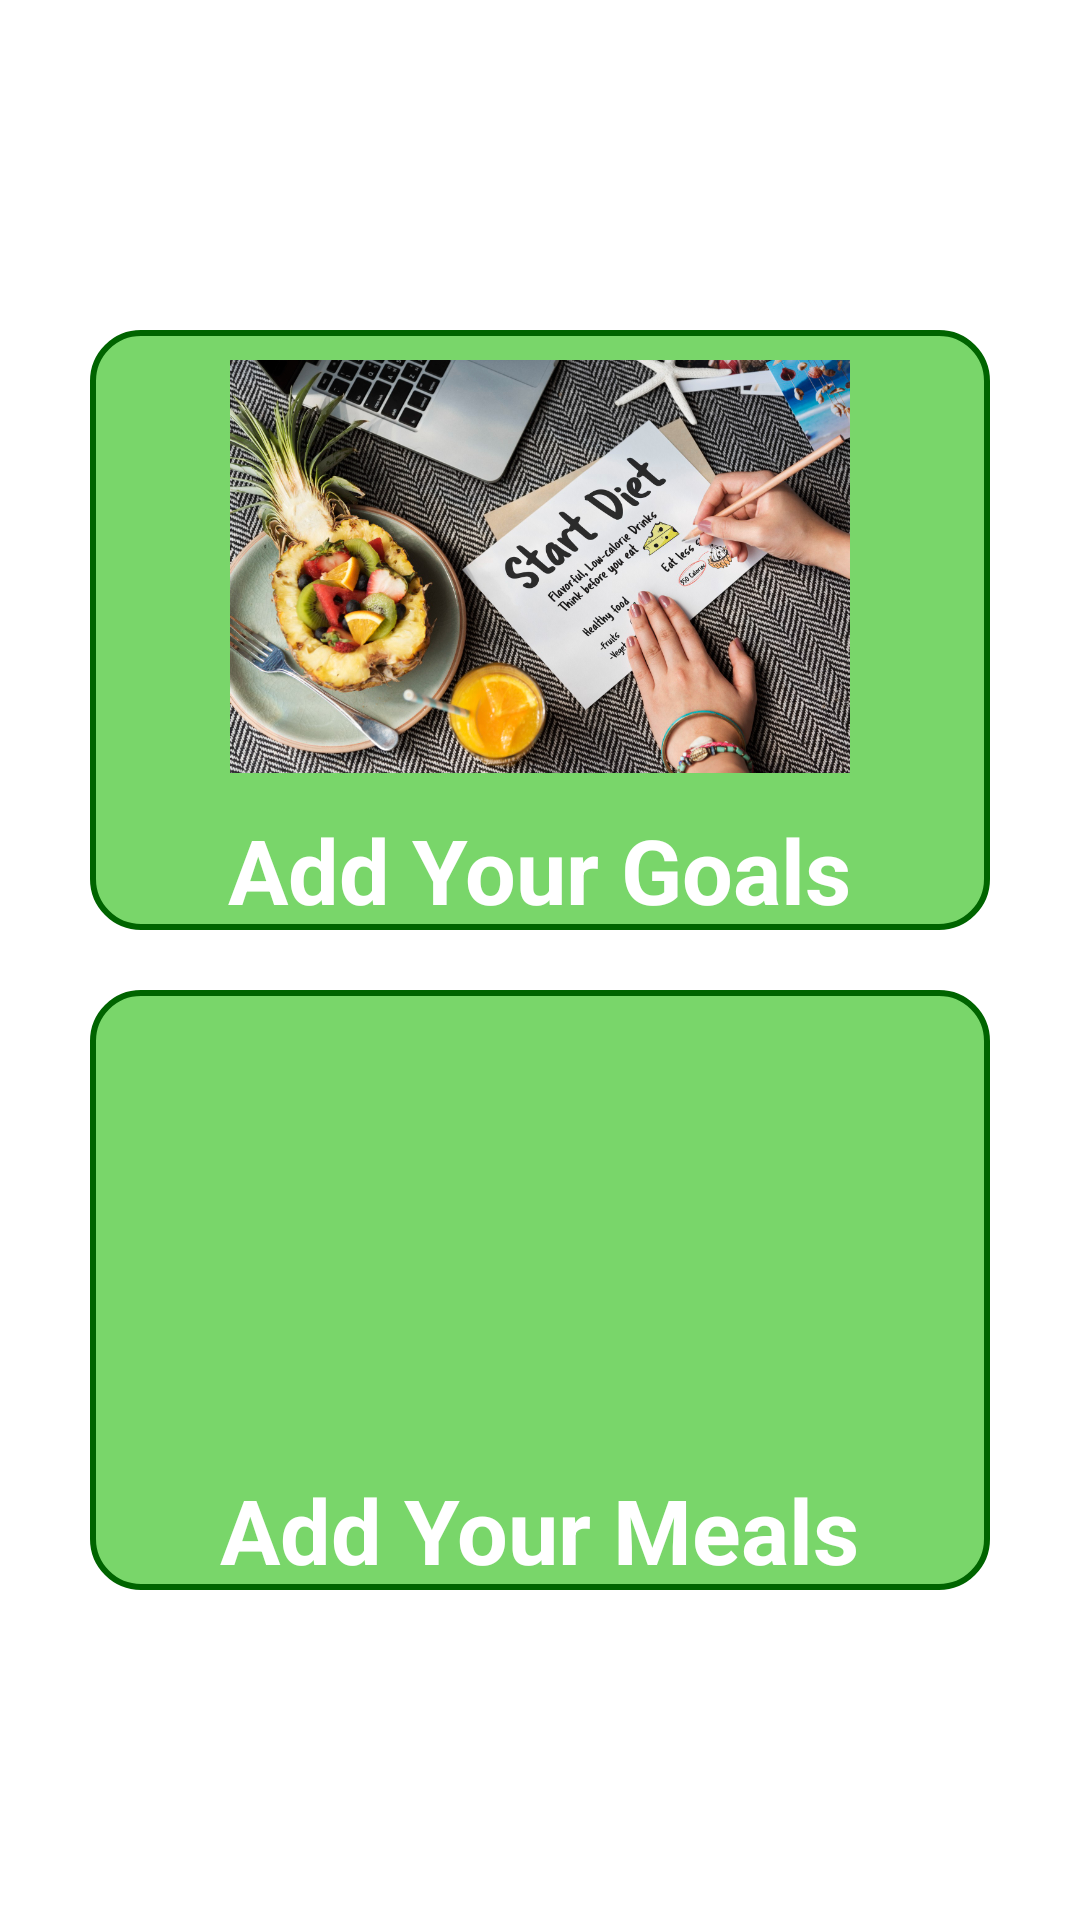

Reconstruct the res/layout file that produces this screen, plus the resources it refers to.
<!-- AndroidManifest.xml: activity theme AppTheme -->
<!-- res/layout/activity_main.xml -->
<?xml version="1.0" encoding="utf-8"?>
<LinearLayout xmlns:android="http://schemas.android.com/apk/res/android"
    android:layout_width="match_parent"
    android:layout_height="match_parent"
    android:orientation="vertical"
    android:padding="16dp"
    android:gravity="center"
    android:background="@drawable/bg">


    <androidx.appcompat.widget.LinearLayoutCompat
        android:layout_width="300dp"
        android:layout_height="200dp"
        android:orientation="vertical"
        android:background="@drawable/rounded_corners">

        <ImageView
            android:id="@+id/addGoal"
            android:layout_width="match_parent"
            android:layout_height="match_parent"
            android:clickable="true"
            android:contentDescription="Add Your Goals"
            android:layout_marginTop="10dp"
            android:onClick="onGoalClick"
            android:src="@drawable/goal"
            android:layout_weight="8"
            />

        <TextView
            android:layout_width="wrap_content"
            android:layout_height="wrap_content"
            android:layout_gravity="center"
            android:layout_marginTop="12dp"
            android:text="Add Your Goals"
            android:textColor="@color/white"
            android:textSize="30dp"
            android:textStyle="bold"/>

    </androidx.appcompat.widget.LinearLayoutCompat>


    <androidx.appcompat.widget.LinearLayoutCompat
        android:layout_width="300dp"
        android:layout_height="200dp"
        android:orientation="vertical"
        android:background="@drawable/rounded_corners"
        android:layout_marginTop="20dp">
        <ImageView
            android:id="@+id/addmeal"
            android:layout_width="match_parent"
            android:layout_height="match_parent"
            android:layout_marginTop="10dp"
            android:clickable="true"
            android:contentDescription="Student Entry"
            android:onClick="onMealClick"
            android:src="@drawable/meal"
            android:layout_weight="8"/>

        <TextView
            android:layout_width="wrap_content"
            android:layout_height="wrap_content"
            android:text="Add Your Meals"
            android:layout_gravity="center"
            android:layout_marginTop="8dp"
            android:textColor="@color/white"
            android:textSize="30dp"
            android:textStyle="bold"
            />

    </androidx.appcompat.widget.LinearLayoutCompat>


</LinearLayout>
<!-- resources referenced by this layout -->
<resources>
  <color name="white">#FFFFFFFF</color>
  <!-- drawable goal: jpg bitmap (drawable, 759350 bytes) -->
  <!-- drawable rounded_corners (drawable) -->
  <?xml version="1.0" encoding="utf-8"?>
  <layer-list xmlns:android="http://schemas.android.com/apk/res/android">
      
      <item>
          <shape android:shape="rectangle">
              <stroke
                  android:color="#006400"
                  android:width="2dp" />
                  <solid android:color="#79D66A" /> 
                  <corners android:radius="16dp" /> 
          </shape>
      </item>
  </layer-list>
</resources>
